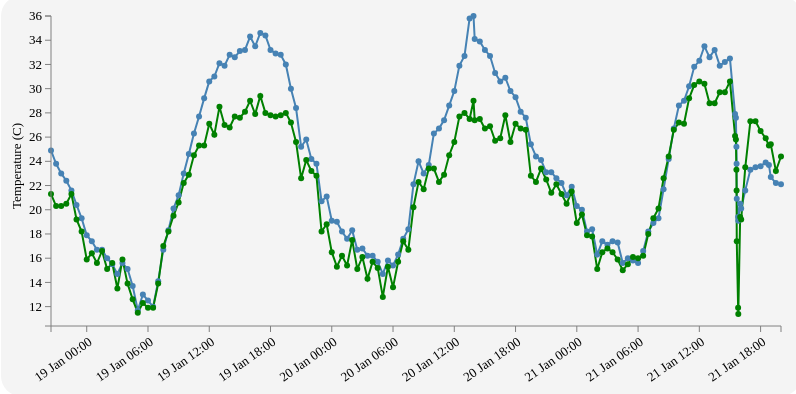
D3 v3 page, settled after 360 driven frames (6 s of simulated time); the page loaded 1 data file(s).



// Set the dimensions of the canvas / graph
var margin = {top: 20, right: 20, bottom: 70, left: 50},
    width = 800 - margin.left - margin.right,
    height = 400 - margin.top - margin.bottom;

// Parse the date / time
var parseDate = d3.time.format("%Y%m%d%H%M%S").parse;

var formatTime = d3.time.format("%H:%M");



// Set the ranges
var x = d3.time.scale().range([0, width]);
var y = d3.scale.linear().range([height, 0]);

// Define the axes
var xAxis = d3.svg.axis().scale(x)
    .orient("bottom").ticks(10)
    .tickFormat(d3.time.format("%d %b %H:%M"));


var yAxis = d3.svg.axis().scale(y)
    .orient("left").ticks(10);

// Define the line
var valueline = d3.svg.line()
    .x(function(d) { return x(d.date); })
    .y(function(d) { return y(d.temp); });


var valueline2 = d3.svg.line()
    .x(function(d) { return x(d.date); })
    .y(function(d) { return y(d.apparent); });

// var d1 = {date:"2015-07-12 09:30:00",temp:"0"};
// var d2 = {date:"2015-07-09 10:00:00",temp:"0"};
    
// Adds the svg canvas
var svg = d3.select("#bomgraph")
    .append("svg")
        .attr("width", width + margin.left + margin.right)
        .attr("height", height + margin.top + margin.bottom)
    .append("g")
        .attr("transform", 
              "translate(" + margin.left + "," + margin.top + ")")

var div1 = d3.select("#bomgraph").append("div")   
    .attr("class", "tooltip1")               
    .style("opacity", 0);

var div2 = d3.select("#bomgraph").append("div")   
    .attr("class", "tooltip2")               
    .style("opacity", 0);

// Get the data
d3.csv("bom-data.csv", function(error, data) {
    data.forEach(function(d) {
        d.date = parseDate(d.date);
        d.temp = +d.temp;
        d.apparent = +d.apparent;
        d.wind_dir = d.wind_dir;
        d.wind_kmh = d.wind_kmh;
    });

    // Scale the range of the data
    x.domain(d3.extent(data, function(d) { return d.date; }));
    y.domain([-1+d3.min(data, function(d) { return Math.min(d.temp, d.apparent); }), d3.max(data, function(d) { return Math.max(d.temp, d.apparent); })]);

    // Add the valueline path.
    svg.append("path")
        .attr("class", "line")
        .attr("d", valueline(data));

    svg.append("path")      // Add the valueline2 path.
        .attr("class", "line")
        .style("stroke", "green")
        .attr("d", valueline2(data));

    // Add the X Axis
    svg.append("g")
        .attr("class", "x axis")
        .attr("transform", "translate(0," + height + ")")
        .call(xAxis)
    
        .selectAll("text")  
            .style("text-anchor", "end")
            .attr("dx", "-.4em")
            .attr("dy", "0.7em")
            .attr("transform", function(d) {
                return "rotate(-35)" 
                });

svg.selectAll("dot")    
        .data(data)         
    .enter().append("circle")                               
        .attr("r", 3)   
        .style("fill", "SteelBlue")      
        .attr("cx", function(d) { return x(d.date); })       
        .attr("cy", function(d) { return y(d.temp); })  

        .on("mouseover", function(d) {      
            div1.transition()        
                .duration(200)      
                .style("opacity", .9);      
            div1 .html(formatTime(d.date) + "<br/>"  + d.temp + " C")  
                .style("left", (d3.event.pageX) + "px")     
                .style("top", (d3.event.pageY - 28) + "px");    
            })                  
        .on("mouseout", function(d) {       
            div1.transition()        
                .duration(500)      
                .style("opacity", 0);   
        });


svg.selectAll("dot")    
        .data(data)         
    .enter().append("circle")                               
        .attr("r", 3)   
        .style("fill", "Green")      
        .attr("cx", function(d) { return x(d.date); })       
        .attr("cy", function(d) { return y(d.apparent); })  

        .on("mouseover", function(d) {      
            div2.transition()        
                .duration(200)      
                .style("opacity", .9);      
            div2 .html(formatTime(d.date) + "<br/>"  + d.apparent + " C")  
                .style("left", (d3.event.pageX) + "px")     
                .style("top", (d3.event.pageY - 28) + "px");    
            })                  
        .on("mouseout", function(d) {       
            div2.transition()        
                .duration(500)      
                .style("opacity", 0);   
        });

    // Add the Y Axis
    svg.append("g")
        .attr("class", "y axis")
        .call(yAxis)

          // text label for the x axis
    .append("text")
      .attr("transform", "rotate(-90)")
        .attr("x", -150)
        .attr("y",  -30)
      // .attr("dy", ".71em")
      .style("text-anchor", "middle")
      .text("Temperature (C)");

});



### data: bom-data.csv
date, temp, apparent, wind_dir, wind_kmh, wind_color
20160121200000, 22.1, 24.4, 1.571, 9, 0.0
20160121193000, 22.2, 23.2, 0.7854, 15, 0.0
20160121190000, 22.7, 25.4, 4.32, 7, 0.0
20160121184900, 23.7, 25.3, 2.356, 13, 0.0
20160121183000, 23.9, 25.9, 2.356, 11, 0.0
20160121180000, 23.6, 26.5, 2.356, 9, 0.0
20160121173000, 23.5, 27.3, 2.749, 7, 0.0
20160121170000, 23.3, 27.3, 3.142, 6, 0.0
20160121163000, 21.6, 23.5, 0.7854, 13, 0.0
20160121160600, 20.1, 19.2, 0.0, 24, 1.0
20160121160000, 20.5, 19.4, 0.0, 26, 2.0
20160121154900, 19.1, 11.4, 5.89, 57, 4.0
20160121154800, 19.4, 11.9, 5.89, 57, 4.0
20160121154000, 20.9, 17.4, 0.0, 33, 3.0
20160121153900, 23.8, 21.6, 0.0, 28, 2.0
20160121153800, 25.2, 23.3, 0.0, 24, 1.0
20160121153500, 27.6, 25.8, 0.0, 20, 0.0
20160121153000, 27.9, 26.1, 0.0, 20, 0.0
20160121150000, 32.5, 30.6, 4.712, 19, 0.0
20160121143000, 32.2, 29.7, 4.712, 22, 1.0
20160121140000, 31.9, 29.7, 4.712, 20, 0.0
20160121133000, 33.2, 28.8, 5.498, 32, 3.0
20160121130000, 32.6, 28.8, 5.498, 28, 2.0
20160121123000, 33.5, 30.4, 5.498, 24, 1.0
20160121120000, 32.3, 30.6, 5.498, 19, 0.0
20160121113000, 31.8, 30.3, 5.498, 17, 0.0
20160121110000, 30.2, 29.2, 5.498, 15, 0.0
20160121103000, 29.0, 27.1, 5.105, 19, 0.0
20160121100000, 28.6, 27.2, 5.105, 15, 0.0
20160121093000, 26.7, 26.6, 4.712, 7, 0.0
20160121090000, 24.2, 24.4, 0.3927, 4, 0.0
20160121083000, 21.7, 22.6, 0.0, 0, 0.0
20160121080000, 19.3, 20.1, 0.0, 0, 0.0
20160121073000, 18.9, 19.3, 4.712, 2, 0.0
20160121070000, 18.2, 18.0, 5.89, 6, 0.0
20160121063000, 16.6, 16.2, 1.963, 7, 0.0
20160121060000, 15.6, 16.0, 1.963, 2, 0.0
20160121053000, 15.8, 16.1, 0.0, 2, 0.0
20160121050000, 16.0, 15.5, 1.963, 6, 0.0
20160121043000, 15.6, 15.0, 0.0, 6, 0.0
20160121040000, 17.3, 15.9, 1.571, 11, 0.0
20160121033000, 17.4, 16.5, 1.571, 9, 0.0
20160121030000, 17.1, 16.8, 2.356, 6, 0.0
20160121023000, 17.4, 16.5, 2.356, 9, 0.0
20160121020000, 16.3, 15.1, 1.963, 9, 0.0
20160121013000, 18.4, 17.8, 1.178, 7, 0.0
20160121010000, 18.2, 17.9, 2.356, 4, 0.0
20160121003000, 20.0, 19.6, 3.534, 6, 0.0
20160121000000, 20.3, 18.9, 3.142, 11, 0.0
20160120233000, 21.9, 21.5, 5.498, 6, 0.0
20160120230000, 21.2, 20.5, 0.3927, 7, 0.0
20160120223000, 22.2, 21.3, 2.356, 9, 0.0
20160120220000, 22.6, 22.1, 2.356, 7, 0.0
20160120213000, 23.1, 21.4, 2.356, 13, 0.0
20160120210000, 23.1, 22.5, 3.142, 9, 0.0
20160120203000, 24.1, 23.4, 0.7854, 7, 0.0
20160120200000, 24.4, 22.3, 1.571, 17, 0.0
20160120193000, 25.4, 22.8, 1.571, 19, 0.0
20160120190000, 27.6, 26.6, 1.963, 6, 0.0
20160120183000, 28.1, 26.7, 1.963, 9, 0.0
... 93 more rows